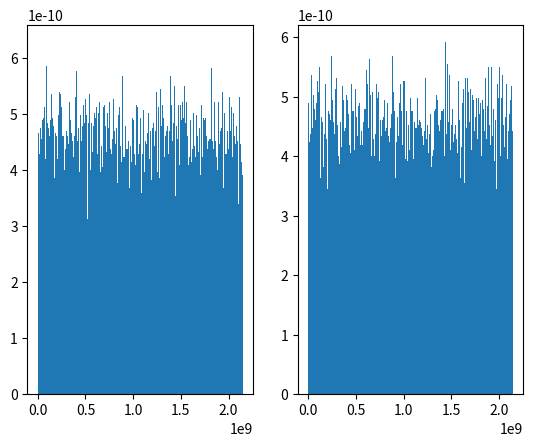

Source code (Python):
from matplotlib import pyplot as plt
def main():
    init_number = 131
    a = 7 ** 5
    c = 0
    m1 = 2 ** 31
    m2 = 2 ** 31 - 1
    result1 = init_number
    result2 = init_number
    list1 = []
    list2 = []
    for _ in range(100000):
        result1 = (a * result1 + c) % m1
        result2 = (a * result2 + c) % m2
        list1.append(result1)
        list2.append(result2)
        print(result1, result2)
    plt.figure()
    ax1 = plt.subplot(121)
    ax2 = plt.subplot(122)
    ax1.hist(list1,bins=1000, density=1)
    ax2.hist(list2,bins=1000, density=1)
    plt.show()
if __name__ == '__main__':
    main()
